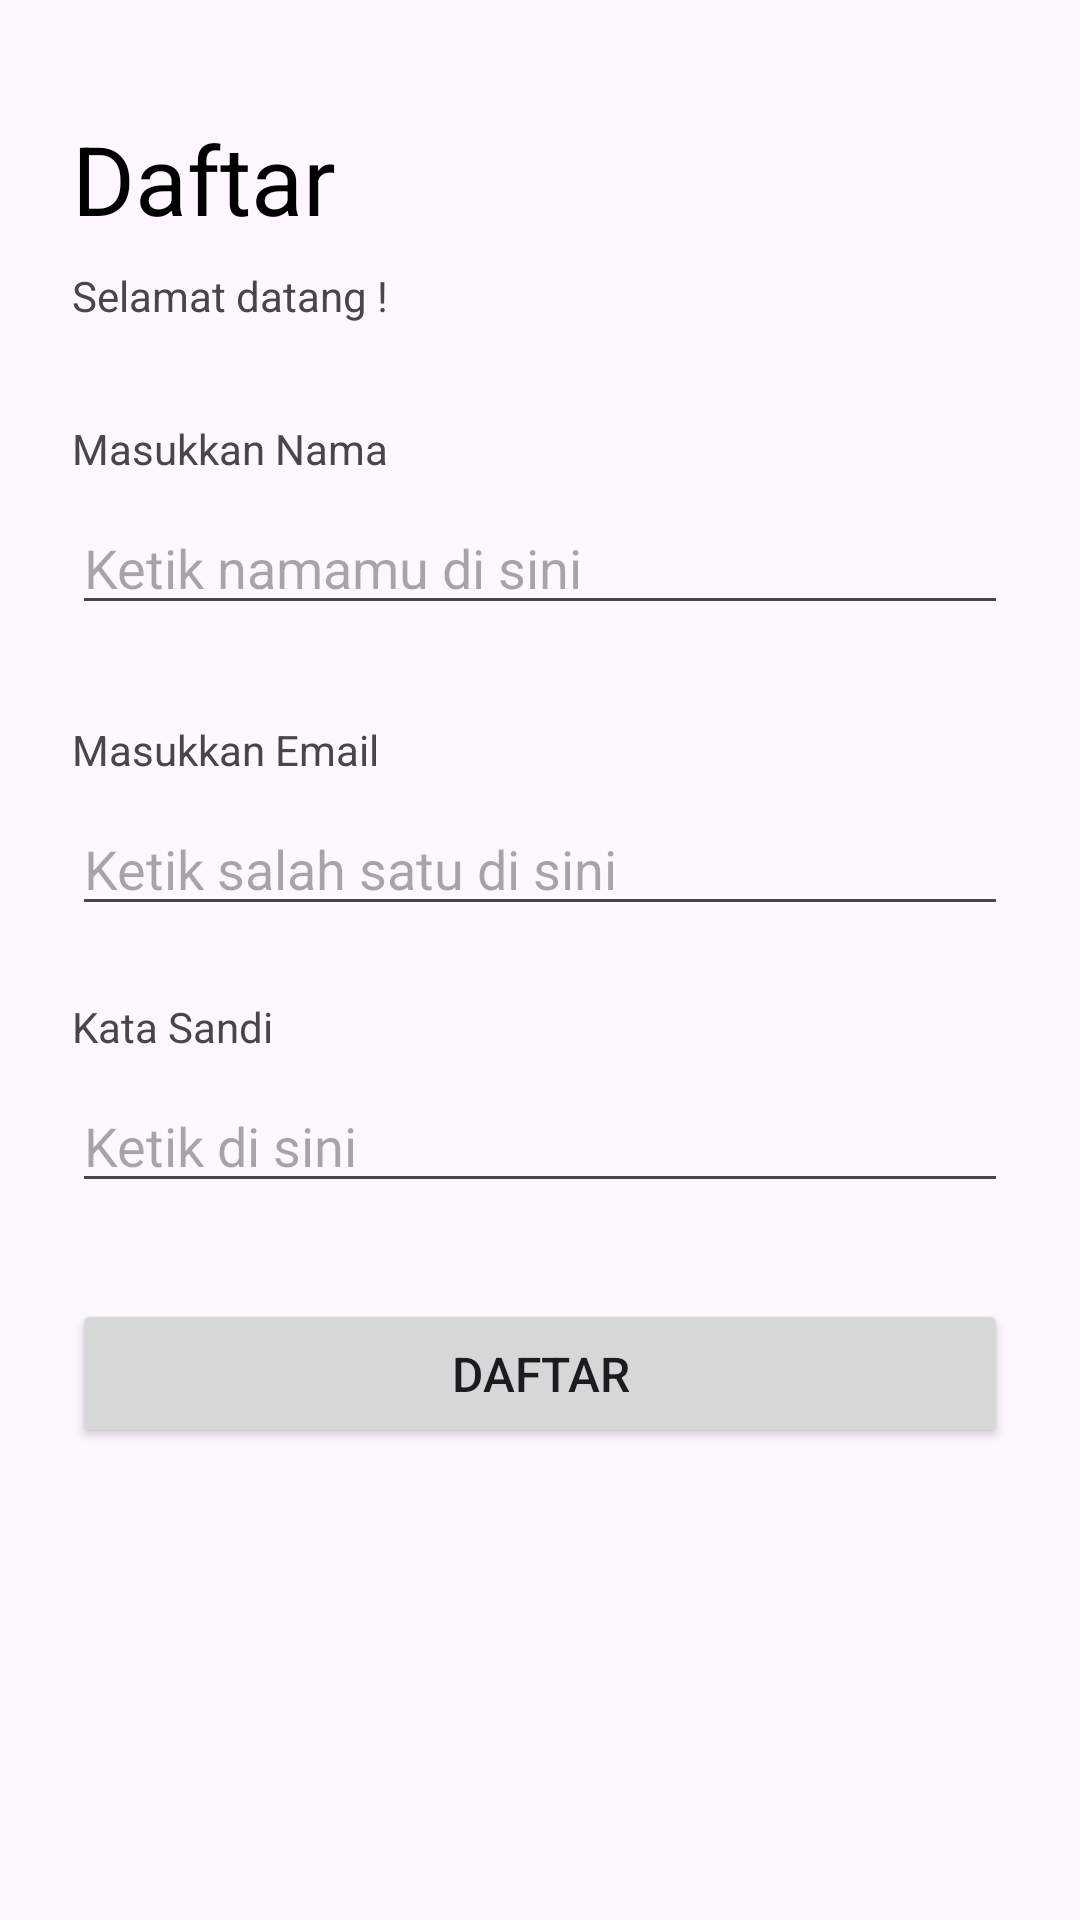

Layout XML and referenced resources for this Android screen:
<!-- AndroidManifest.xml: application theme Theme.Erbe -->
<!-- res/layout/fragment_register.xml -->
<?xml version="1.0" encoding="utf-8"?>
<ScrollView xmlns:android="http://schemas.android.com/apk/res/android"
    xmlns:app="http://schemas.android.com/apk/res-auto"
    xmlns:tools="http://schemas.android.com/tools"
    android:layout_height="match_parent"
    android:layout_width="match_parent">

    <LinearLayout
        android:layout_width="match_parent"
        android:layout_height="wrap_content"
        tools:context=".ui.RegisterActivity"
        android:paddingHorizontal="24dp"
        android:orientation="vertical">

        <TextView
            android:layout_width="wrap_content"
            android:layout_height="wrap_content"
            android:textColor="@color/black"
            android:textSize="32sp"
            android:layout_marginTop="38dp"
            android:text="@string/daftar"
            />

        <TextView
            android:layout_width="wrap_content"
            android:layout_height="wrap_content"
            android:textSize="14sp"
            android:layout_marginTop="8dp"
            android:text="@string/selamat_datang"
            />

        <TextView
            android:layout_width="wrap_content"
            android:layout_height="wrap_content"
            android:layout_marginTop="32dp"
            android:text="@string/masukkan_nama"
            />

        <EditText
            android:id="@+id/et_name"
            android:layout_width="match_parent"
            android:layout_height="wrap_content"
            android:layout_marginTop="8dp"
            android:hint="@string/ketik_namamu_di_sini" />

        <TextView
            android:layout_width="wrap_content"
            android:layout_height="wrap_content"
            android:layout_marginTop="32dp"
            android:text="@string/masukkan_email" />

        <EditText
            android:id="@+id/et_email"
            android:layout_width="match_parent"
            android:layout_height="wrap_content"
            android:layout_marginTop="8dp"
            android:hint="@string/ketik_salah_satu_di_sini" />

        <TextView
            android:layout_width="wrap_content"
            android:layout_height="wrap_content"

            android:layout_marginTop="24dp"
            android:text="@string/kata_sandi"
            />

        <EditText
            android:id="@+id/et_password"
            android:layout_width="match_parent"
            android:layout_height="wrap_content"
            android:paddingEnd="32dp"
            android:layout_marginTop="8dp"
            android:inputType="textPassword"
            android:hint="@string/ketik_di_sini"
            />









        <Button
            android:id="@+id/btn_Daftar"
            android:layout_width="match_parent"
            android:layout_height="wrap_content"
            android:layout_marginTop="32dp"
            android:padding="14dp"
            android:textSize="16sp"
            android:text="Daftar"
            />

































    </LinearLayout>
</ScrollView>
<!-- resources referenced by this layout -->
<resources>
  <string name="daftar">Daftar</string>
  <string name="kata_sandi">Kata Sandi</string>
  <string name="ketik_di_sini">Ketik di sini</string>
  <string name="ketik_namamu_di_sini">Ketik namamu di sini</string>
  <string name="ketik_salah_satu_di_sini">Ketik salah satu di sini</string>
  <string name="masukkan_email">Masukkan Email</string>
  <string name="masukkan_nama">Masukkan Nama</string>
  <string name="selamat_datang">Selamat datang !</string>
  <style name="Theme.Erbe" parent="Base.Theme.Erbe" />
  <style name="Base.Theme.Erbe" parent="Theme.Material3.DayNight.NoActionBar">
          
          
      </style>
  <!-- not gathered from this repository: default colours our renderer supplied (Android Studio template values) -->
  <color name="black">#FF000000</color>
</resources>
